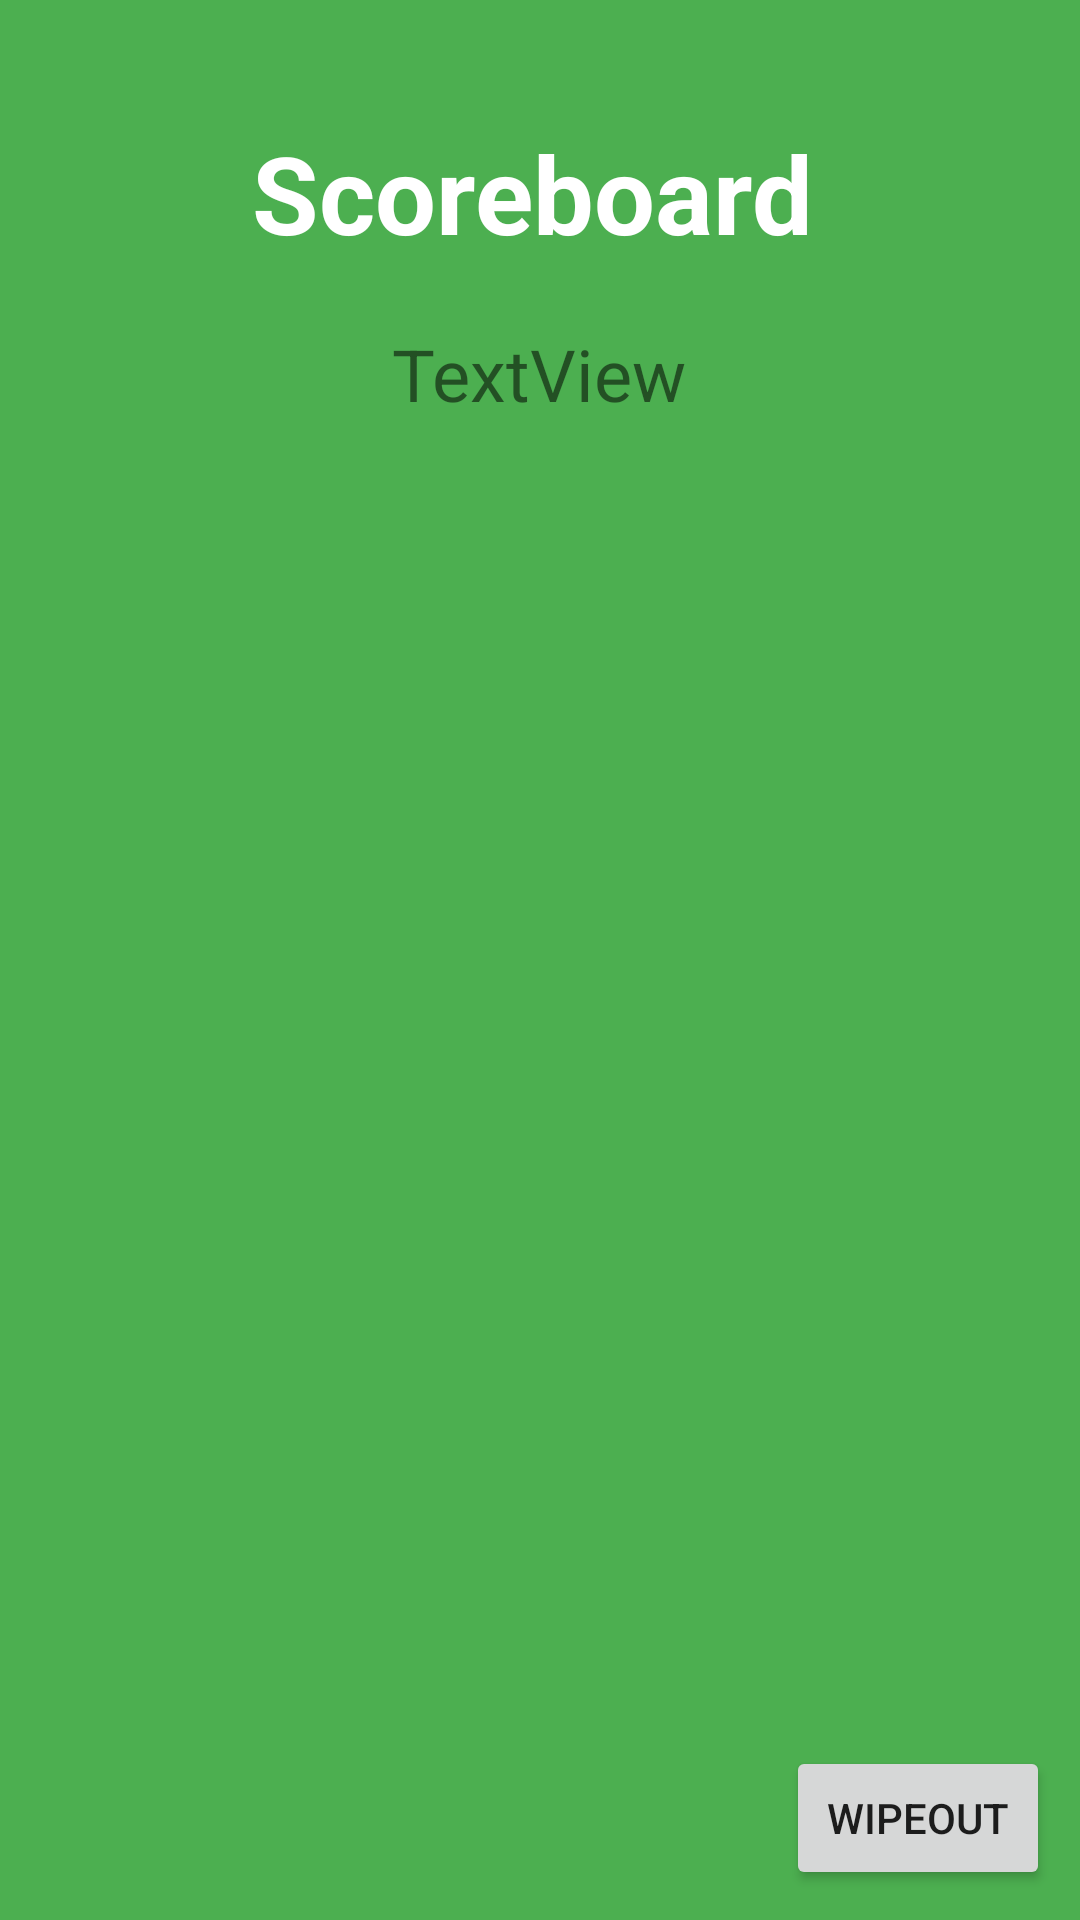

Android layout source for this screen:
<!-- AndroidManifest.xml: application theme Theme.SP_Blackjack -->
<!-- res/layout/activity_scoreboard.xml -->
<?xml version="1.0" encoding="utf-8"?>
<androidx.constraintlayout.widget.ConstraintLayout xmlns:android="http://schemas.android.com/apk/res/android"
    xmlns:app="http://schemas.android.com/apk/res-auto"
    xmlns:tools="http://schemas.android.com/tools"
    android:layout_width="match_parent"
    android:layout_height="match_parent"
    android:background="#4CAF50"
    tools:context=".ScoreboardActivity">

    <TextView
        android:id="@+id/textView2"
        android:layout_width="wrap_content"
        android:layout_height="wrap_content"
        android:layout_marginStart="175dp"
        android:layout_marginTop="40dp"
        android:layout_marginEnd="163dp"
        android:text="@string/scoreboard"
        android:textColor="#FFFFFF"
        android:textSize="36sp"
        android:textStyle="bold"
        app:layout_constraintEnd_toEndOf="parent"
        app:layout_constraintHorizontal_bias="0.553"
        app:layout_constraintStart_toStartOf="parent"
        app:layout_constraintTop_toTopOf="parent" />

    <TextView
        android:id="@+id/scoreboard"
        android:layout_width="wrap_content"
        android:layout_height="wrap_content"
        android:layout_marginStart="176dp"
        android:layout_marginTop="20dp"
        android:layout_marginEnd="177dp"
        android:text="TextView"
        android:textSize="24sp"
        app:layout_constraintEnd_toEndOf="parent"
        app:layout_constraintStart_toStartOf="parent"
        app:layout_constraintTop_toBottomOf="@+id/textView2" />

    <Button
        android:id="@+id/button"
        android:layout_width="wrap_content"
        android:layout_height="wrap_content"
        android:layout_marginEnd="10dp"
        android:layout_marginBottom="10dp"
        android:text="@string/wipeout"
        app:layout_constraintBottom_toBottomOf="parent"
        app:layout_constraintEnd_toEndOf="parent" />
</androidx.constraintlayout.widget.ConstraintLayout>
<!-- resources referenced by this layout -->
<resources>
  <string name="scoreboard">Scoreboard</string>
  <string name="wipeout">wipeout</string>
  <style name="Theme.SP_Blackjack" parent="Theme.MaterialComponents.DayNight.DarkActionBar">
          
          <item name="colorPrimary">@color/purple_500</item>
          <item name="colorPrimaryVariant">@color/purple_700</item>
          <item name="colorOnPrimary">@color/white</item>
          
          <item name="colorSecondary">@color/teal_200</item>
          <item name="colorSecondaryVariant">@color/teal_700</item>
          <item name="colorOnSecondary">@color/black</item>
          
          <item name="android:statusBarColor" tools:targetApi="l">?attr/colorPrimaryVariant</item>
          
      </style>
  <color name="purple_500">#FF6200EE</color>
  <color name="purple_700">#FF3700B3</color>
  <color name="white">#FFFFFFFF</color>
  <color name="teal_200">#FF03DAC5</color>
  <color name="teal_700">#FF018786</color>
  <color name="black">#FF000000</color>
</resources>
